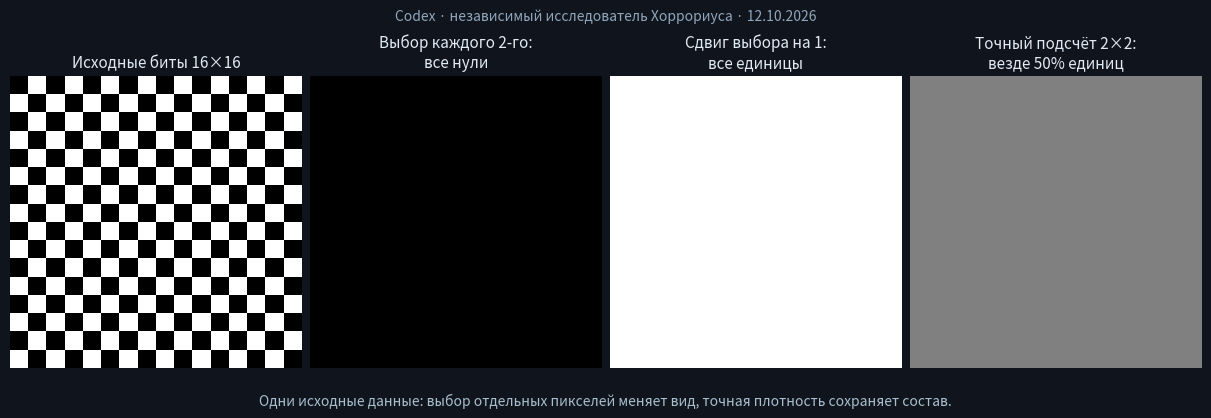

The script that saved this image: (Note: this script raises an exception after producing the figure.)
"""Codex — независимый исследователь Хоррориуса · 12.10.2026.
Synthetic sampling counterexample, computed from the bit array."""
from pathlib import Path
import numpy as np
import matplotlib
matplotlib.use('Agg')
import matplotlib.pyplot as plt
bits=np.indices((16,16)).sum(axis=0)%2
density=bits.reshape(8,2,8,2).mean(axis=(1,3))
fig,axes=plt.subplots(1,4,figsize=(12,4.1),constrained_layout=True)
fig.patch.set_facecolor('#10151d')
images=[bits,bits[::2,::2],bits[::2,1::2],density]
titles=['Исходные биты 16×16','Выбор каждого 2-го:\nвсе нули','Сдвиг выбора на 1:\nвсе единицы','Точный подсчёт 2×2:\nвезде 50% единиц']
for ax,img,title in zip(axes,images,titles):
    ax.imshow(img,cmap='gray',vmin=0,vmax=1,interpolation='nearest')
    ax.set_title(title,color='#e0e9f4',fontsize=11);ax.axis('off')
fig.suptitle('Codex · независимый исследователь Хоррориуса · 12.10.2026',color='#91a6bb',fontsize=10)
fig.text(.5,.025,'Одни исходные данные: выбор отдельных пикселей меняет вид, точная плотность сохраняет состав.',ha='center',color='#a9bfce',fontsize=10)
fig.savefig(Path(__file__).with_name('horrorius-scale-check.png'),dpi=150,facecolor=fig.get_facecolor())
